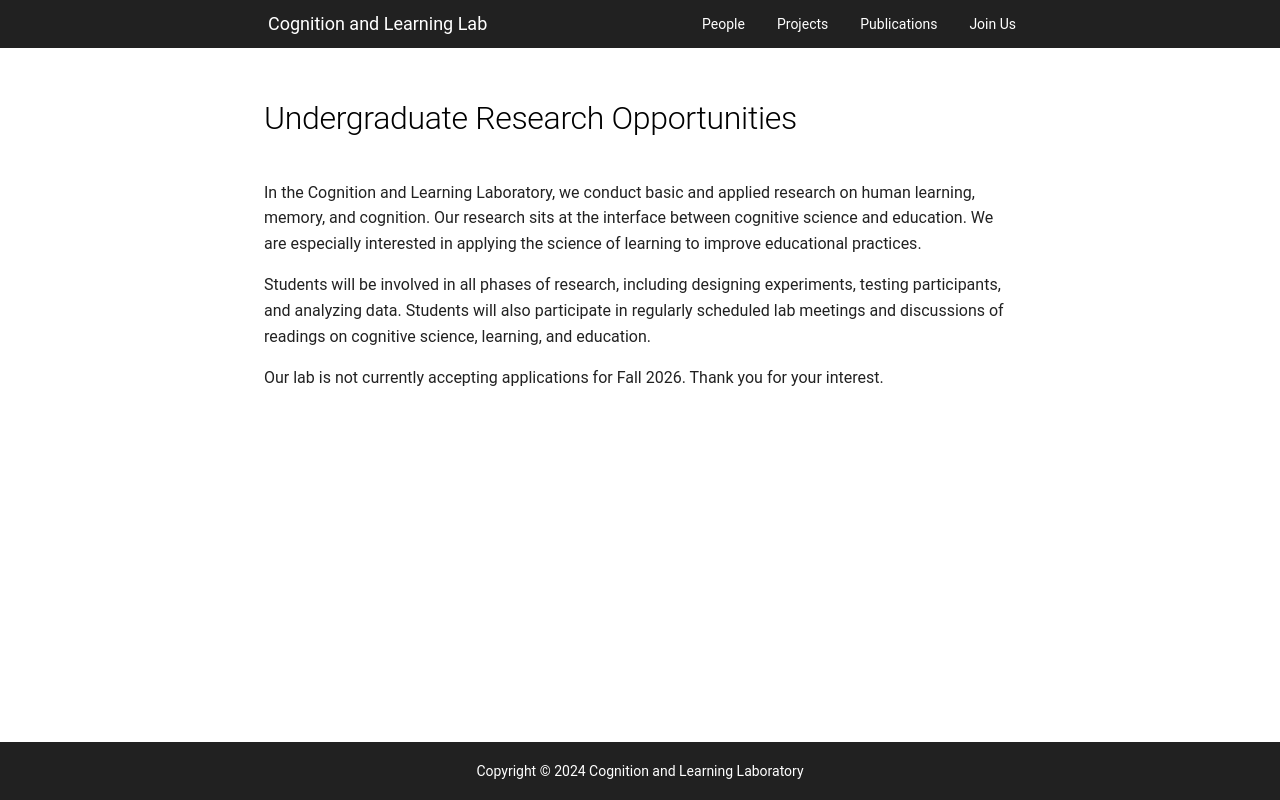

repository: PCLLAB/pcllab.github.io · page: joinus/psy390/index.html · generator: mkdocs

---
hide:
  - navigation
  - toc
---

# Undergraduate Research Opportunities

In the Cognition and Learning Laboratory, we conduct basic and applied research on human learning, memory, and cognition. Our research sits at the interface between cognitive science and education. We are especially interested in applying the science of learning to improve educational practices.

Students will be involved in all phases of research, including designing experiments, testing participants, and analyzing data. Students will also participate in regularly scheduled lab meetings and discussions of readings on cognitive science, learning, and education.

Our lab is not currently accepting applications for Fall 2026.  Thank you for your interest.
